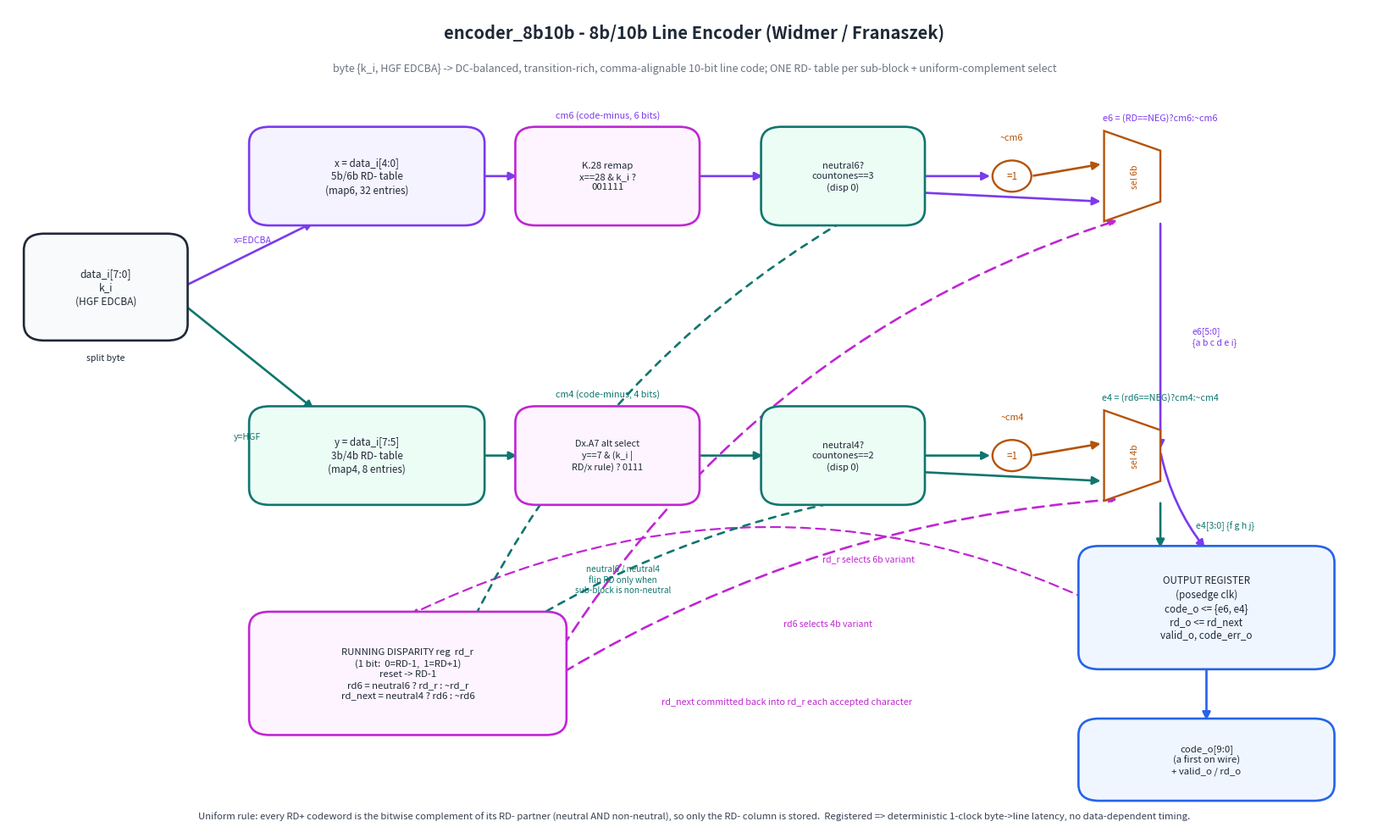

Here is the Python script that generated this plot: (Note: this script raises an exception after producing the figure.)
#!/usr/bin/env python3
"""Render the encoder_8b10b circuit / block diagram to docs/encoder_8b10b_block.png.

Hand-drawn schematic of the *built* circuit (matplotlib, not a simulator capture):
the byte split into a 5b/6b and 3b/4b sub-block lookup, the K.28 comma remap on the
6b path, the Dx.A7 alternate selector on the 4b path, the uniform-complement select
(emit = RD==NEG ? code_minus : ~code_minus) driven by the running-disparity register,
the neutral-detect that flips RD only on non-neutral sub-blocks, and the registered
{a..i, f..j} line-code output.
"""
import matplotlib
matplotlib.use("Agg")
import matplotlib.pyplot as plt
from matplotlib.patches import FancyBboxPatch, FancyArrowPatch, Circle

SIX_C = "#7c3aed"   # 5b/6b path
FOUR_C = "#0f766e"  # 3b/4b path
RD_C  = "#c026d3"   # running disparity / control
SEL_C = "#b45309"   # complement/select
OUT_C = "#2563eb"   # registered output
INK   = "#1f2937"

fig, ax = plt.subplots(figsize=(16.5, 10.0))
ax.set_xlim(0, 134)
ax.set_ylim(0, 100)
ax.axis("off")


def box(x, y, w, h, label, ec, fc="white", fs=10, lw=1.9):
    ax.add_patch(FancyBboxPatch((x, y), w, h,
                 boxstyle="round,pad=0.5,rounding_size=2",
                 linewidth=lw, edgecolor=ec, facecolor=fc, zorder=3))
    ax.text(x + w / 2, y + h / 2, label, ha="center", va="center",
            fontsize=fs, color=INK, zorder=4, linespacing=1.3)


def arrow(x1, y1, x2, y2, c=INK, lw=1.9, ls="-", rad=0.0):
    ax.add_patch(FancyArrowPatch((x1, y1), (x2, y2), arrowstyle="-|>",
                 mutation_scale=14, linewidth=lw, color=c, linestyle=ls,
                 zorder=2, connectionstyle=f"arc3,rad={rad}"))


def label(x, y, t, c=INK, fs=8.4, style="italic", ha="center"):
    ax.text(x, y, t, ha=ha, va="center", fontsize=fs, color=c,
            fontstyle=style, zorder=5)


def xor(x, y, r=1.9, c=SEL_C):
    ax.add_patch(Circle((x, y), r, edgecolor=c, facecolor="white", lw=1.7, zorder=4))
    ax.text(x, y, "=1", ha="center", va="center", fontsize=8.5, color=c, zorder=5)


def mux(x, y, w=5.5, h=11, c=SEL_C, lab="MUX"):
    ax.add_patch(plt.Polygon([(x, y), (x + w, y + 2.4), (x + w, y + h - 2.4), (x, y + h)],
                 closed=True, edgecolor=c, facecolor="white", lw=1.7, zorder=3))
    ax.text(x + w / 2 + 0.3, y + h / 2, lab, ha="center", va="center",
            fontsize=7.6, color=c, rotation=90, zorder=4)


# ---- title ------------------------------------------------------------------
ax.text(67, 97, "encoder_8b10b - 8b/10b Line Encoder (Widmer / Franaszek)",
        ha="center", va="center", fontsize=14.5, color=INK, weight="bold")
ax.text(67, 92.6,
        "byte {k_i, HGF EDCBA} -> DC-balanced, transition-rich, comma-alignable 10-bit line code; ONE RD- table per sub-block + uniform-complement select",
        ha="center", va="center", fontsize=9.0, color="#6b7280", fontstyle="italic")

# ---- input -----------------------------------------------------------------
box(2, 60, 15, 12, "data_i[7:0]\nk_i\n(HGF EDCBA)", INK, fc="#f9fafb", fs=8.6)
label(9.5, 57.4, "split byte", c=INK, fs=7.6)

# ========================  5b/6b PATH (top)  ================================
box(24, 74, 22, 11, "x = data_i[4:0]\n5b/6b RD- table\n(map6, 32 entries)", SIX_C, fc="#f5f3ff", fs=8.4)
arrow(17, 66, 30, 74, c=SIX_C)                          # x tap up
label(22, 71.8, "x=EDCBA", c=SIX_C, fs=7.6, ha="left")

box(50, 74, 17, 11, "K.28 remap\nx==28 & k_i ?\n001111", RD_C, fc="#fdf4ff", fs=8.2)
arrow(46, 79.5, 49.9, 79.5, c=SIX_C)
label(58.5, 87.0, "cm6 (code-minus, 6 bits)", c=SIX_C, fs=7.8)

box(74, 74, 15, 11, "neutral6?\ncountones==3\n(disp 0)", FOUR_C, fc="#ecfdf5", fs=8.0)
arrow(67, 79.5, 73.9, 79.5, c=SIX_C)

xor(98, 79.5, c=SEL_C)
label(98, 84.2, "~cm6", c=SEL_C, fs=7.8)
arrow(89, 79.5, 96.1, 79.5, c=SIX_C)
mux(107, 74, lab="sel 6b")
arrow(89, 77.5, 106.9, 76.4, c=SIX_C)                   # cm6 straight leg
arrow(99.9, 79.5, 106.9, 81.0, c=SEL_C)                 # ~cm6 leg
label(112.5, 86.6, "e6 = (RD==NEG)?cm6:~cm6", c=SIX_C, fs=7.8, ha="center")
arrow(112.5, 74, 112.5, 46, c=SIX_C)                    # e6 down to output reg
label(115.6, 60, "e6[5:0]\n{a b c d e i}", c=SIX_C, fs=7.6, ha="left")

# ========================  3b/4b PATH (middle)  ============================
box(24, 40, 22, 11, "y = data_i[7:5]\n3b/4b RD- table\n(map4, 8 entries)", FOUR_C, fc="#ecfdf5", fs=8.4)
arrow(17, 64, 30, 51, c=FOUR_C)                         # y tap
label(22, 47.8, "y=HGF", c=FOUR_C, fs=7.6, ha="left")

box(50, 40, 17, 11, "Dx.A7 alt select\ny==7 & (k_i |\nRD/x rule) ? 0111", RD_C, fc="#fdf4ff", fs=7.8)
arrow(46, 45.5, 49.9, 45.5, c=FOUR_C)
label(58.5, 53.0, "cm4 (code-minus, 4 bits)", c=FOUR_C, fs=7.8)

box(74, 40, 15, 11, "neutral4?\ncountones==2\n(disp 0)", FOUR_C, fc="#ecfdf5", fs=8.0)
arrow(67, 45.5, 73.9, 45.5, c=FOUR_C)

xor(98, 45.5, c=SEL_C)
label(98, 50.2, "~cm4", c=SEL_C, fs=7.8)
arrow(89, 45.5, 96.1, 45.5, c=FOUR_C)
mux(107, 40, lab="sel 4b")
arrow(89, 43.5, 106.9, 42.4, c=FOUR_C)
arrow(99.9, 45.5, 106.9, 47.0, c=SEL_C)
label(112.5, 52.6, "e4 = (rd6==NEG)?cm4:~cm4", c=FOUR_C, fs=7.8, ha="center")
arrow(112.5, 40, 112.5, 34, c=FOUR_C)
label(116, 37, "e4[3:0] {f g h j}", c=FOUR_C, fs=7.6, ha="left")

# ========================  RUNNING DISPARITY (bottom-left)  =================
box(24, 12, 30, 14,
    "RUNNING DISPARITY reg  rd_r\n(1 bit:  0=RD-1,  1=RD+1)\nreset -> RD-1\n"
    "rd6 = neutral6 ? rd_r : ~rd_r\nrd_next = neutral4 ? rd6 : ~rd6",
    RD_C, fc="#fdf4ff", fs=8.2)
# rd_r drives both selects
arrow(54, 22, 108.5, 74.2, c=RD_C, ls=(0, (5, 3)), rad=-0.18)
label(84, 33.0, "rd_r selects 6b variant", c=RD_C, fs=7.6)
arrow(54, 19, 108.5, 40.2, c=RD_C, ls=(0, (5, 3)), rad=-0.12)
label(80, 25.0, "rd6 selects 4b variant", c=RD_C, fs=7.6)
# neutral flags into disparity update
arrow(81.5, 74, 45, 24.5, c=FOUR_C, ls=(0, (3, 3)), rad=0.15)
arrow(81.5, 40, 46, 21.5, c=FOUR_C, ls=(0, (3, 3)), rad=0.10)
label(60, 30.5, "neutral6 / neutral4\nflip RD only when\nsub-block is non-neutral",
      c=FOUR_C, fs=7.2)

# ========================  OUTPUT REGISTER (right)  ========================
box(105, 20, 24, 14,
    "OUTPUT REGISTER\n(posedge clk)\ncode_o <= {e6, e4}\nrd_o <= rd_next\nvalid_o, code_err_o",
    OUT_C, fc="#eff6ff", fs=8.4)
arrow(112.5, 46, 117, 34, c=SIX_C, rad=0.12)            # e6 into reg
arrow(112.5, 34, 117, 34.0, c=FOUR_C)                   # e4 into reg (approx)
# rd_next feedback to rd_r
ax.add_patch(FancyArrowPatch((117, 20), (39, 26),
             arrowstyle="-|>", mutation_scale=13, linewidth=1.6,
             color=RD_C, linestyle=(0, (5, 3)), zorder=1,
             connectionstyle="arc3,rad=0.28"))
label(76, 15.6, "rd_next committed back into rd_r each accepted character", c=RD_C, fs=7.8)
box(105, 4, 24, 9, "code_o[9:0]\n(a first on wire)\n+ valid_o / rd_o", OUT_C, fc="#eff6ff", fs=8.2)
arrow(117, 20, 117, 13, c=OUT_C)

# ---- footer -----------------------------------------------------------------
ax.text(67, 1.6,
        "Uniform rule: every RD+ codeword is the bitwise complement of its RD- partner (neutral AND non-neutral), so only the RD- column is stored.  "
        "Registered => deterministic 1-clock byte->line latency, no data-dependent timing.",
        ha="center", va="center", fontsize=8.2, color="#374151", fontstyle="italic",
        linespacing=1.5)

fig.tight_layout()
fig.savefig("docs/encoder_8b10b_block.png", dpi=140, bbox_inches="tight")
print("wrote docs/encoder_8b10b_block.png")
